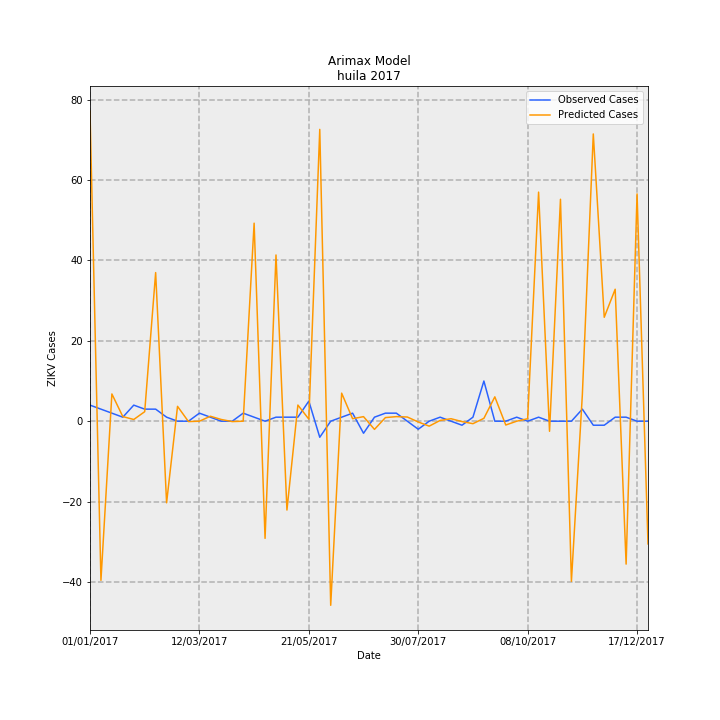

Source data for this figure (header and first rows):
Date, predictions_incidence, observed_incidence, Predicted Cases, Observed Cases, error
01/01/2017, 6.683, 0.3464, 77.17, 4.0, -73.17
08/01/2017, -3.429, 0.2598, -39.6, 3, 42.6
15/01/2017, 0.5873, 0.1732, 6.782, 2.0, -4.782
22/01/2017, 0.09916, 0.08659, 1.145, 1.0, -0.1451
29/01/2017, 0.0369, 0.3464, 0.4262, 4.0, 3.574
05/02/2017, 0.2051, 0.2598, 2.368, 3, 0.6319
12/02/2017, 3.203, 0.2598, 36.98, 3, -33.98
19/02/2017, -1.758, 0.08659, -20.31, 1.0, 21.31
26/02/2017, 0.3202, 0.0, 3.697, 0.0, -3.697
05/03/2017, -0.008207, 0.0, -0.09478, 0.0, 0.09478
12/03/2017, 8.080284457465856e-19, 0.1732, 9.331144812619402e-18, 2.0, 2.0
19/03/2017, 0.1066, 0.08659, 1.231, 1.0, -0.2314
26/03/2017, 0.0369, 0.0, 0.4262, 0.0, -0.4262
02/04/2017, -0.008207, 0.0, -0.09478, 0.0, 0.09478
09/04/2017, 2.93077486466792e-19, 0.1732, 3.384470536817973e-18, 2.0, 2.0
16/04/2017, 4.268, 0.08659, 49.28, 1.0, -48.28
23/04/2017, -2.525, 0.0, -29.16, 0.0, 29.16
30/04/2017, 3.582, 0.08659, 41.37, 1.0, -40.37
07/05/2017, -1.915, 0.08659, -22.11, 1.0, 23.11
14/05/2017, 0.348, 0.08659, 4.019, 1.0, -3.019
21/05/2017, 0.04511, 0.433, 0.5209, 5.0, 4.479
28/05/2017, 6.289, -0.3464, 72.62, -4.0, -76.62
04/06/2017, -3.967, 0.0, -45.81, 0.0, 45.81
11/06/2017, 0.6044, 0.08659, 6.979, 1.0, -5.979
18/06/2017, 0.05332, 0.1732, 0.6157, 2.0, 1.384
25/06/2017, 0.09843, -0.2598, 1.137, -3, -4.137
02/07/2017, -0.1764, 0.08659, -2.037, 1.0, 3.037
09/07/2017, 0.07794, 0.1732, 0.9, 2.0, 1.1
16/07/2017, 0.09843, 0.1732, 1.137, 2.0, 0.8634
23/07/2017, 0.09022, 0.0, 1.042, 0.0, -1.042
30/07/2017, -0.01641, -0.1732, -0.1896, -2.0, -1.81
06/08/2017, -0.1066, 0.0, -1.231, 0.0, 1.231
13/08/2017, 0.01641, 0.08659, 0.1896, 1.0, 0.8104
20/08/2017, 0.05332, 0.0, 0.6157, 0.0, -0.6157
27/08/2017, -0.008207, -0.08659, -0.09478, -1.0, -0.9052
03/09/2017, -0.05332, 0.08659, -0.6157, 1.0, 1.616
10/09/2017, 0.06152, 0.8659, 0.7105, 10.0, 9.29
17/09/2017, 0.525, 0.0, 6.062, 0.0, -6.062
24/09/2017, -0.08207, 0.0, -0.9478, 0.0, 0.9478
01/10/2017, 6.00310540842647e-18, 0.08659, 6.932410138072521e-17, 1.0, 1
08/10/2017, 0.05332, 0.0, 0.6157, 0.0, -0.6157
15/10/2017, 4.937, 0.08659, 57.01, 1.0, -56.01
22/10/2017, -0.2174, 0.0, -2.51, 0.0, 2.51
29/10/2017, 4.783, 0.0, 55.23, 0.0, -55.23
05/11/2017, -3.45, 0.0, -39.84, 0.0, 39.84
12/11/2017, 0.5715, 0.2598, 6.6, 3, -3.6
19/11/2017, 6.19, -0.08659, 71.49, -1.0, -72.49
26/11/2017, 2.24, -0.08659, 25.86, -1.0, -26.86
03/12/2017, 2.844, 0.08659, 32.84, 1.0, -31.84
10/12/2017, -3.08, 0.08659, -35.57, 1.0, 36.57
17/12/2017, 4.898, 0.0, 56.57, 0.0, -56.57
24/12/2017, -2.644, 0.0, -30.54, 0.0, 30.54
